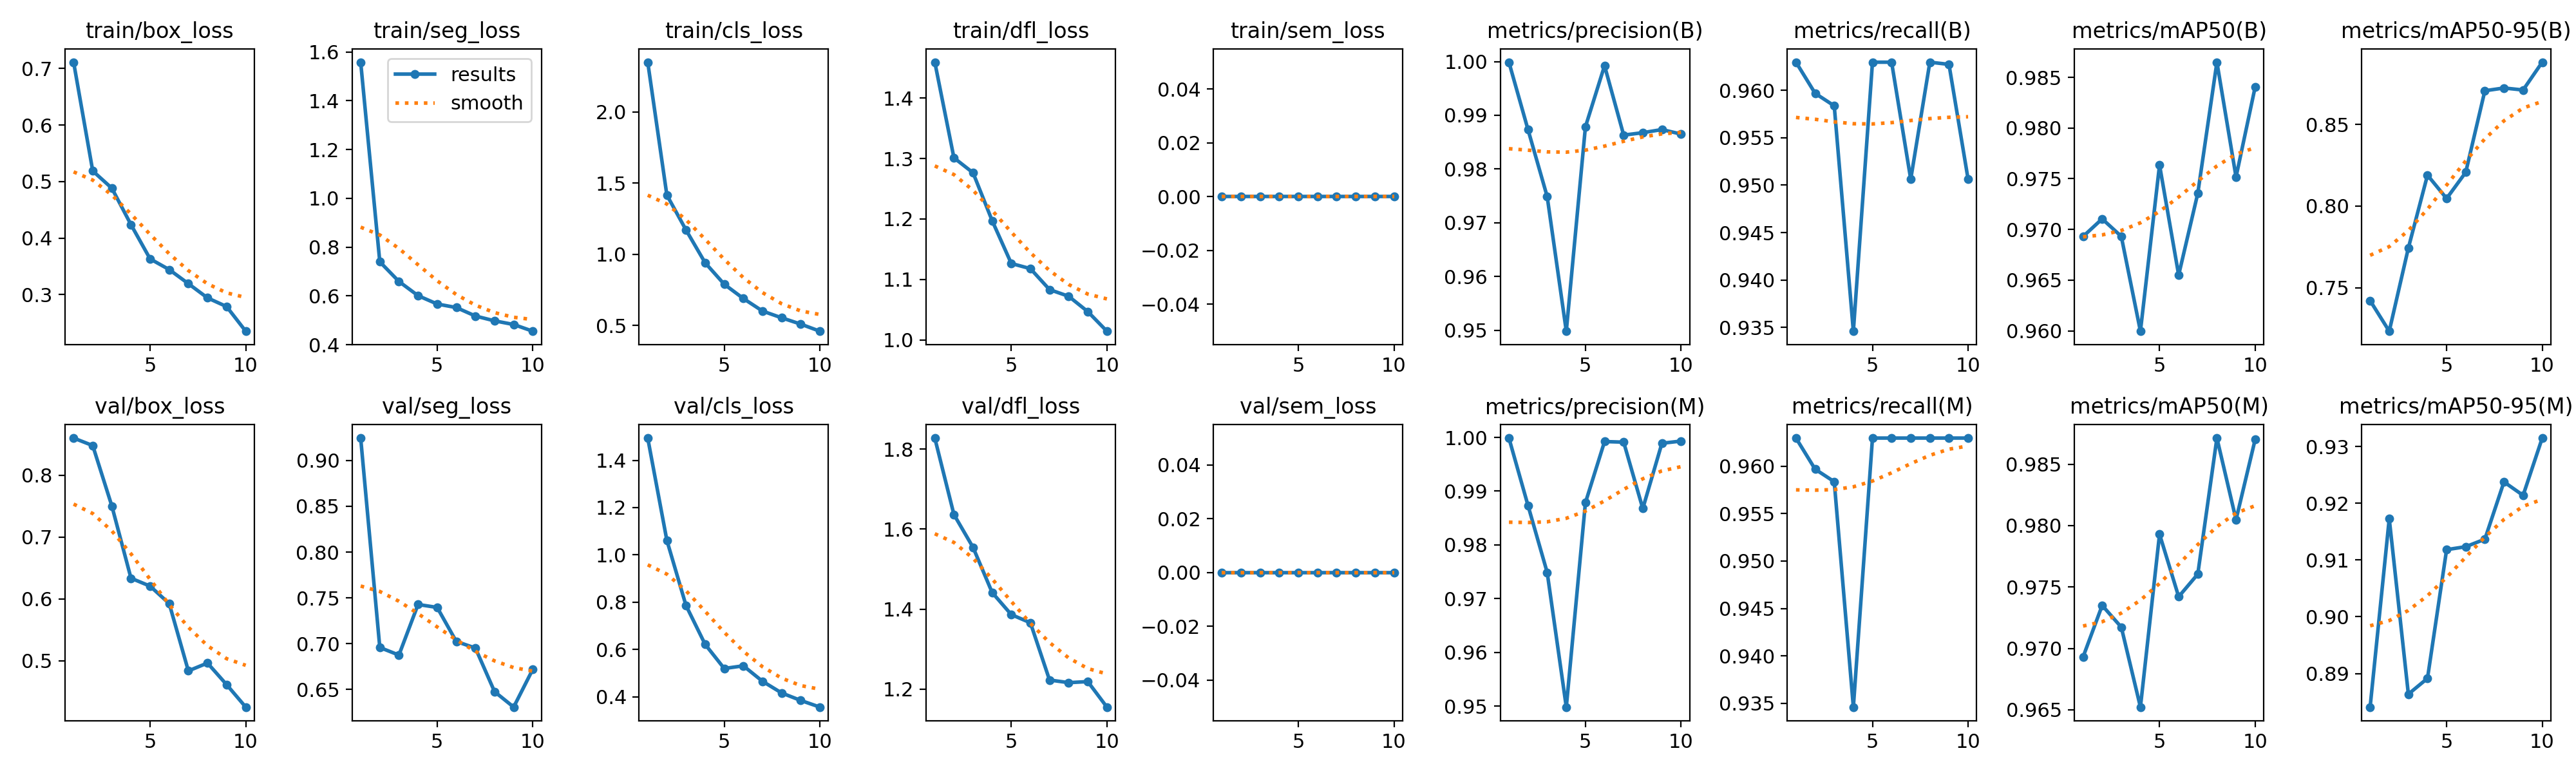

The data file committed next to this chart (first rows):
epoch, time, train/box_loss, train/seg_loss, train/cls_loss, train/dfl_loss, train/sem_loss, metrics/precision(B), metrics/recall(B), metrics/mAP50(B), metrics/mAP50-95(B), metrics/precision(M), metrics/recall(M), metrics/mAP50(M), metrics/mAP50-95(M), val/box_loss, val/seg_loss, val/cls_loss, val/dfl_loss, val/sem_loss, lr/pg0, lr/pg1, lr/pg2
1, 22.6, 0.7113, 1.558, 2.349, 1.459, 0, 0.9999, 0.963, 0.9693, 0.7421, 0.9999, 0.963, 0.9693, 0.8841, 0.8602, 0.9245, 1.494, 1.828, 0, 0.0003667, 0.0003667, 0.0003667
2, 41.32, 0.5188, 0.7397, 1.415, 1.301, 0, 0.9873, 0.9597, 0.971, 0.7234, 0.9873, 0.9597, 0.9735, 0.9173, 0.8481, 0.6959, 1.062, 1.637, 0, 0.000664, 0.000664, 0.000664
3, 59.72, 0.4883, 0.6591, 1.171, 1.276, 0, 0.9749, 0.9584, 0.9693, 0.7743, 0.9749, 0.9584, 0.9717, 0.8864, 0.7503, 0.6876, 0.7864, 1.554, 0, 0.0008881, 0.0008881, 0.0008881
4, 78.02, 0.4238, 0.6008, 0.94, 1.197, 0, 0.9498, 0.9346, 0.96, 0.8189, 0.9498, 0.9346, 0.9652, 0.8892, 0.6335, 0.7428, 0.622, 1.441, 0, 0.000781, 0.000781, 0.000781
5, 96.46, 0.3632, 0.5666, 0.789, 1.126, 0, 0.9879, 0.963, 0.9764, 0.8046, 0.9879, 0.963, 0.9793, 0.9118, 0.6206, 0.7396, 0.5198, 1.386, 0, 0.000671, 0.000671, 0.000671
6, 114.9, 0.3443, 0.5521, 0.6888, 1.118, 0, 0.9992, 0.963, 0.9655, 0.8207, 0.9992, 0.963, 0.9742, 0.9123, 0.5924, 0.7024, 0.5311, 1.366, 0, 0.0005611, 0.0005611, 0.0005611
7, 133.3, 0.3194, 0.5174, 0.6006, 1.083, 0, 0.9863, 0.9506, 0.9736, 0.8706, 0.9991, 0.963, 0.976, 0.9137, 0.4835, 0.6953, 0.4657, 1.223, 0, 0.0004511, 0.0004511, 0.0004511
8, 152.1, 0.2942, 0.4976, 0.5532, 1.072, 0, 0.9868, 0.963, 0.9865, 0.8722, 0.9868, 0.963, 0.9871, 0.9237, 0.4962, 0.6477, 0.4164, 1.216, 0, 0.0003411, 0.0003411, 0.0003411
9, 170.9, 0.2788, 0.4826, 0.5088, 1.047, 0, 0.9873, 0.9627, 0.9752, 0.871, 0.9989, 0.963, 0.9805, 0.9214, 0.4613, 0.6308, 0.3847, 1.219, 0, 0.0002311, 0.0002311, 0.0002311
10, 189.2, 0.2352, 0.4551, 0.4589, 1.014, 0, 0.9865, 0.9506, 0.984, 0.888, 0.9993, 0.963, 0.987, 0.9315, 0.4249, 0.672, 0.3566, 1.155, 0, 0.0001211, 0.0001211, 0.0001211
